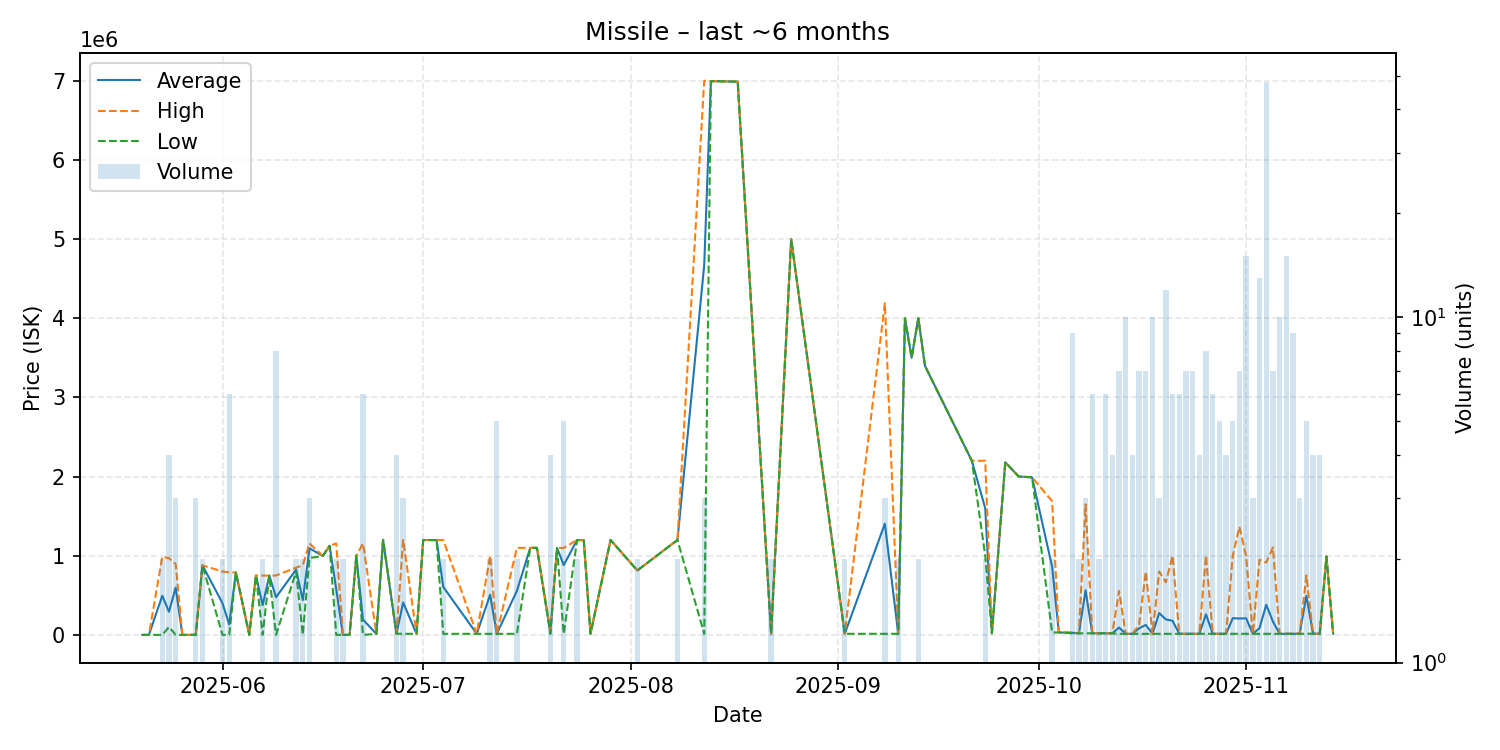

The data file committed next to this chart (first rows):
date, average, highest, lowest, order_count, volume
2025-05-20, 125.3, 125.3, 125.3, 1, 1
2025-05-21, 125.2, 125.2, 125.2, 1, 1
2025-05-23, 493863, 987600, 125.2, 2, 2
2025-05-24, 292031, 968000, 100000, 4, 4
2025-05-25, 596708, 895000, 125.2, 3, 3
2025-05-26, 126.1, 126.1, 126.1, 1, 1
2025-05-27, 126.3, 126.3, 126.3, 1, 1
2025-05-28, 126.4, 126.4, 126.4, 3, 3
2025-05-29, 878900, 878900, 878900, 2, 2
2025-06-01, 400064, 800000, 127.3, 2, 2
2025-06-02, 131756, 789900, 127.4, 3, 6
2025-06-03, 787900, 787900, 787900, 1, 1
2025-06-05, 155.0, 155.0, 155.0, 1, 1
2025-06-06, 749900, 749900, 749900, 1, 1
2025-06-07, 374612, 749000, 225.0, 2, 2
2025-06-08, 748000, 748000, 748000, 1, 1
2025-06-09, 475072, 750000, 225.1, 5, 8
2025-06-12, 824500, 849000, 800000, 2, 2
2025-06-13, 439414, 878600, 227.0, 2, 2
2025-06-14, 1093267, 1155000, 969800, 3, 3
2025-06-16, 997000, 997000, 997000, 1, 1
2025-06-17, 1125000, 1125000, 1125000, 1, 1
2025-06-18, 577614, 1155000, 227.0, 2, 2
2025-06-19, 227.0, 227.0, 227.0, 2, 2
2025-06-20, 227.0, 227.0, 227.0, 1, 1
2025-06-21, 1000000, 1000000, 1000000, 1, 1
2025-06-22, 192689, 1155000, 227.0, 3, 6
2025-06-24, 12290, 12290, 12290, 1, 1
2025-06-25, 1200000, 1200000, 1200000, 1, 1
2025-06-27, 15002, 15010, 15000, 4, 4
2025-06-28, 409067, 1199000, 14100, 3, 3
2025-06-30, 13200, 13200, 13200, 1, 1
2025-07-01, 1198000, 1198000, 1198000, 1, 1
2025-07-03, 1197000, 1197000, 1197000, 1, 1
2025-07-04, 605660, 1198000, 13320, 2, 2
2025-07-09, 13330, 13330, 13330, 1, 1
2025-07-11, 506665, 1000000, 13330, 2, 2
2025-07-12, 13322, 13330, 13320, 3, 5
2025-07-15, 556160, 1099000, 13320, 2, 2
2025-07-17, 1099000, 1099000, 1099000, 1, 1
2025-07-18, 1099000, 1099000, 1099000, 1, 1
2025-07-20, 23755, 55000, 13340, 2, 4
2025-07-21, 1098000, 1098000, 1098000, 1, 1
2025-07-22, 881468, 1098500, 13340, 4, 5
2025-07-24, 1197500, 1198000, 1197000, 2, 2
2025-07-25, 1195000, 1195000, 1195000, 1, 1
2025-07-26, 13340, 13340, 13340, 1, 1
2025-07-29, 1199000, 1199000, 1199000, 1, 1
2025-08-02, 813400, 813400, 813400, 1, 2
2025-08-08, 1198500, 1199000, 1198000, 2, 2
2025-08-12, 4670113, 6998500, 13340, 3, 3
2025-08-13, 6993000, 6993000, 6993000, 1, 1
2025-08-17, 6987000, 6987000, 6987000, 1, 1
2025-08-22, 13390, 13390, 13390, 2, 2
2025-08-25, 4998000, 4998000, 4998000, 1, 1
2025-09-02, 13450, 13450, 13450, 1, 2
2025-09-08, 1405013, 4188000, 13520, 3, 3
2025-09-10, 13520, 13520, 13520, 1, 2
2025-09-11, 3999000, 3999000, 3999000, 1, 1
2025-09-12, 3500000, 3500000, 3500000, 1, 1
... 50 more rows
